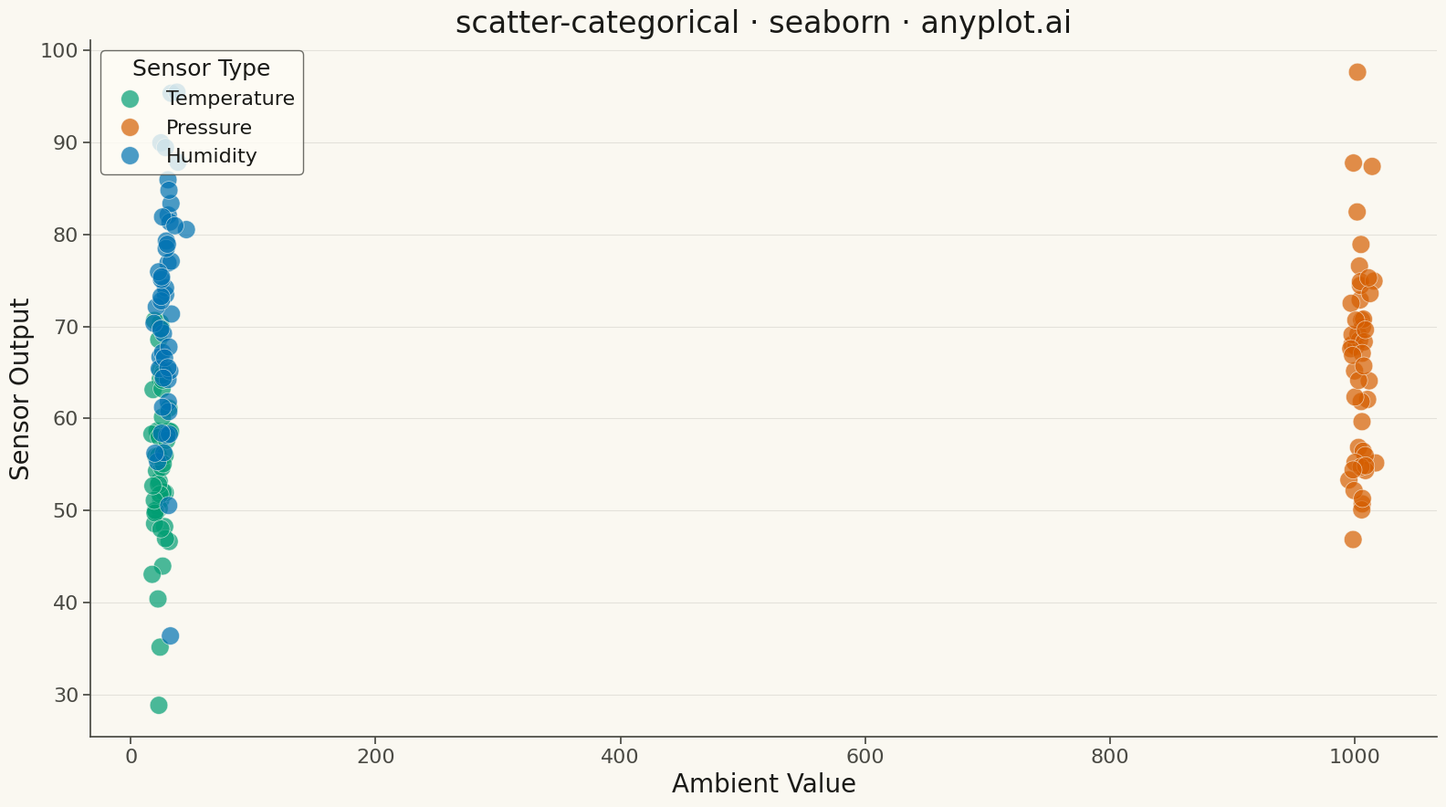

Write the Python code that produced this figure.
""" anyplot.ai
scatter-categorical: Categorical Scatter Plot
Library: seaborn 0.13.2 | Python 3.13.13
Quality: 88/100 | Updated: 2026-05-12
"""

import os

import matplotlib.pyplot as plt
import numpy as np
import pandas as pd
import seaborn as sns


# Theme tokens
THEME = os.getenv("ANYPLOT_THEME", "light")
PAGE_BG = "#FAF8F1" if THEME == "light" else "#1A1A17"
ELEVATED_BG = "#FFFDF6" if THEME == "light" else "#242420"
INK = "#1A1A17" if THEME == "light" else "#F0EFE8"
INK_SOFT = "#4A4A44" if THEME == "light" else "#B8B7B0"

# Okabe-Ito palette - canonical order, first series always #009E73
OKABE_ITO = ["#009E73", "#D55E00", "#0072B2"]

# Configure seaborn theme
sns.set_theme(
    style="ticks",
    rc={
        "figure.facecolor": PAGE_BG,
        "axes.facecolor": PAGE_BG,
        "axes.edgecolor": INK_SOFT,
        "axes.labelcolor": INK,
        "text.color": INK,
        "xtick.color": INK_SOFT,
        "ytick.color": INK_SOFT,
        "grid.color": INK,
        "grid.alpha": 0.10,
        "legend.facecolor": ELEVATED_BG,
        "legend.edgecolor": INK_SOFT,
    },
)

# Data - IoT sensor readings across three sensor types
np.random.seed(42)

n_per_group = 50

# Temperature sensors: readings range 15-35°C, with humidity correlation
temp_x = np.random.normal(25, 4, n_per_group)
temp_y = np.random.normal(55, 10, n_per_group)

# Pressure sensors: readings range 995-1015 hPa, with higher variance
pressure_x = np.random.normal(1005, 5, n_per_group)
pressure_y = np.random.normal(65, 12, n_per_group)

# Humidity sensors: readings range 30-90%, with temperature correlation
humidity_x = np.random.normal(28, 4.5, n_per_group)
humidity_y = np.random.normal(72, 11, n_per_group)

df = pd.DataFrame(
    {
        "Ambient Value": np.concatenate([temp_x, pressure_x, humidity_x]),
        "Sensor Output": np.concatenate([temp_y, pressure_y, humidity_y]),
        "Sensor Type": ["Temperature"] * n_per_group + ["Pressure"] * n_per_group + ["Humidity"] * n_per_group,
    }
)

# Plot
fig, ax = plt.subplots(figsize=(16, 9), facecolor=PAGE_BG)

sns.scatterplot(
    data=df,
    x="Ambient Value",
    y="Sensor Output",
    hue="Sensor Type",
    palette=OKABE_ITO,
    s=200,
    alpha=0.7,
    edgecolor=PAGE_BG,
    linewidth=0.5,
    ax=ax,
)

# Styling
ax.set_title("scatter-categorical · seaborn · anyplot.ai", fontsize=24, fontweight="medium", color=INK)
ax.set_xlabel("Ambient Value", fontsize=20, color=INK)
ax.set_ylabel("Sensor Output", fontsize=20, color=INK)
ax.tick_params(axis="both", labelsize=16, colors=INK_SOFT)

# Grid
ax.yaxis.grid(True, alpha=0.10, linewidth=0.8, color=INK)

# Legend
ax.legend(title="Sensor Type", fontsize=16, title_fontsize=18, loc="upper left")

# Remove top and right spines
ax.spines["top"].set_visible(False)
ax.spines["right"].set_visible(False)

plt.tight_layout()
plt.savefig(f"plot-{THEME}.png", dpi=300, bbox_inches="tight", facecolor=PAGE_BG)
